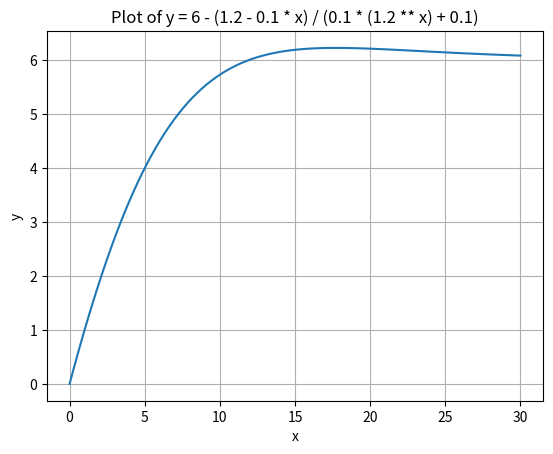

Source code (Python):
import numpy as np
import matplotlib.pyplot as plt


# 定义一元函数
def my_function(x):
    return 6 - (1.2 - 0.1 * x) / (0.1 * (1.2 ** x) + 0.1)


# 生成输入数据
x = np.linspace(0, 30, 100)  # 在 -5 到 5 之间生成 100 个均匀分布的点

# 计算函数值
y = my_function(x)

# 绘制图像
plt.plot(x, y)
plt.xlabel('x')
plt.ylabel('y')
plt.title('Plot of y = 6 - (1.2 - 0.1 * x) / (0.1 * (1.2 ** x) + 0.1)')
plt.grid(True)
plt.show()
